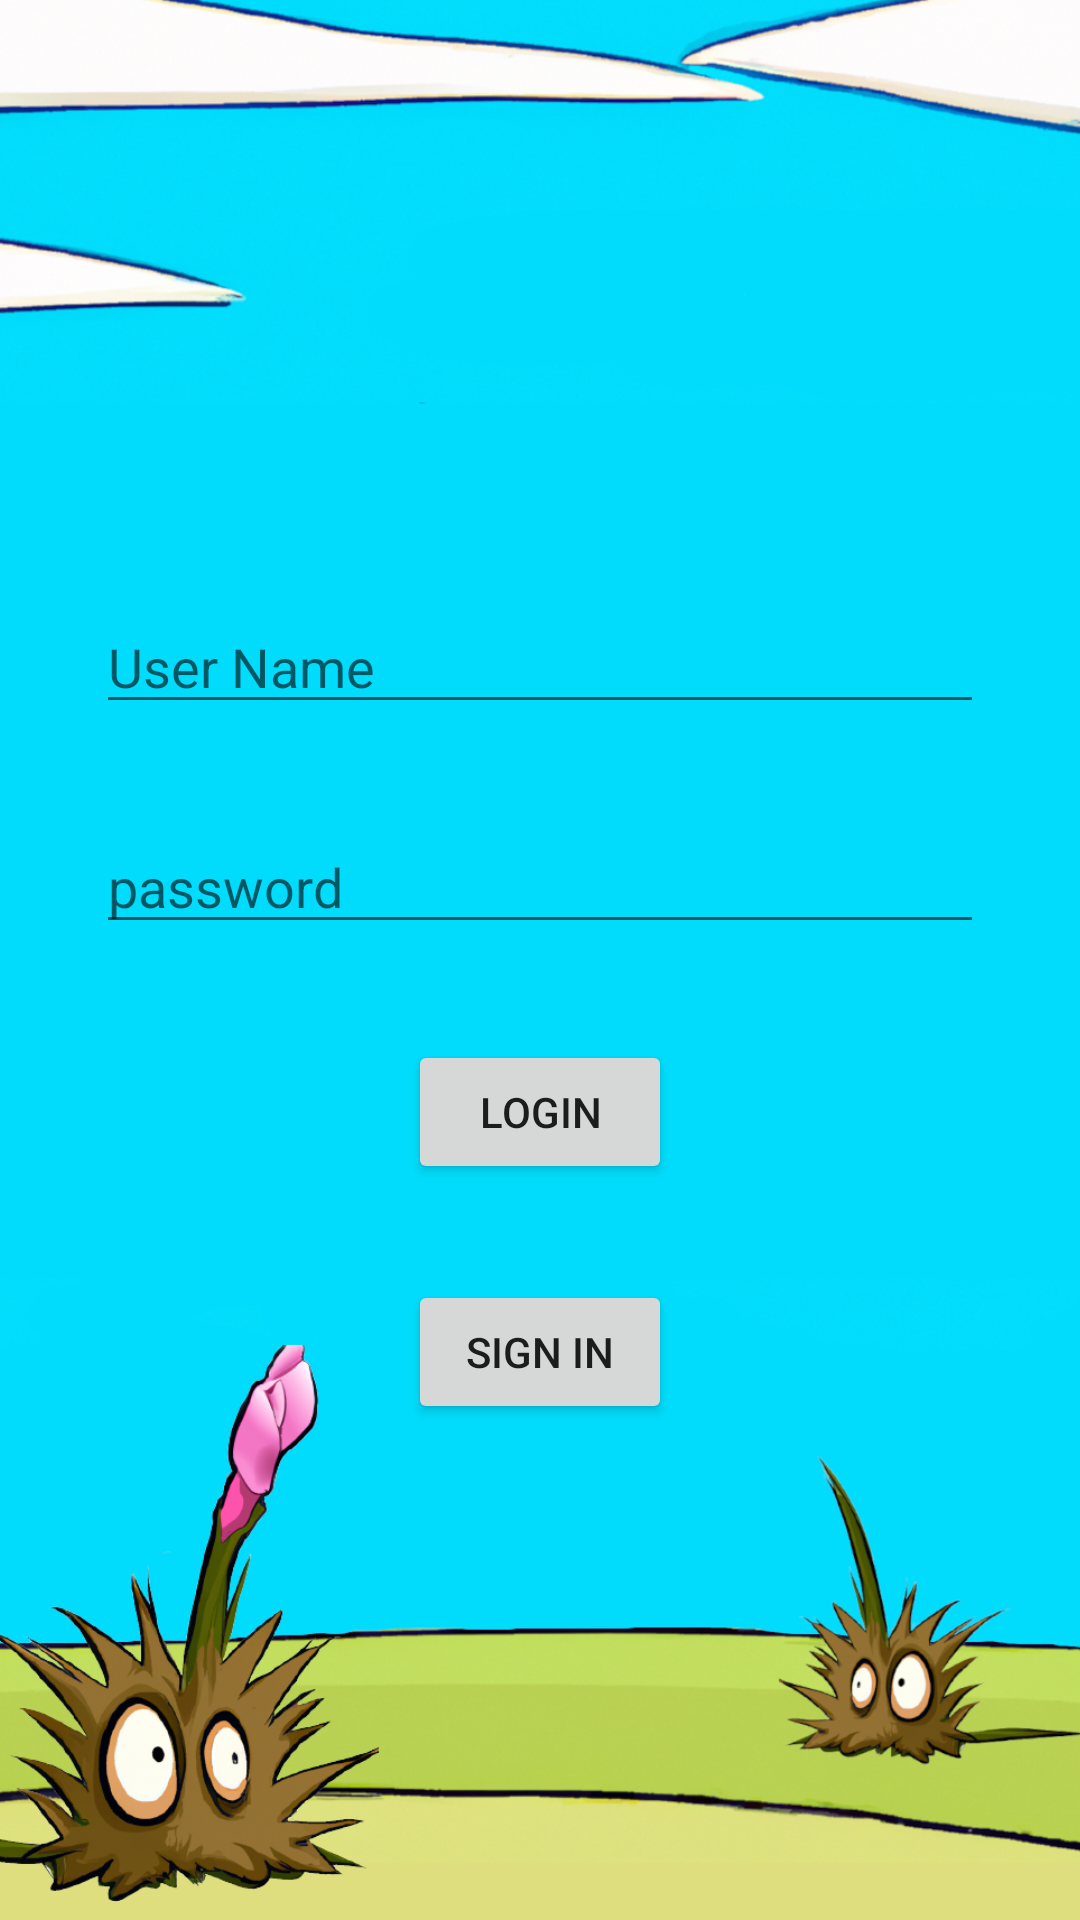

Android layout source for this screen:
<!-- AndroidManifest.xml: application theme Theme.Giame -->
<!-- res/layout/fragment_login.xml -->
<?xml version="1.0" encoding="utf-8"?>
<androidx.constraintlayout.widget.ConstraintLayout xmlns:android="http://schemas.android.com/apk/res/android"
    xmlns:app="http://schemas.android.com/apk/res-auto"
    xmlns:tools="http://schemas.android.com/tools"
    android:theme="@style/NoActionBarTheme"
    android:layout_width="match_parent"
    android:layout_height="match_parent"
    tools:context=".ui.LoginFragment" >

    <ImageView
        android:id="@+id/imageView5"
        android:layout_width="wrap_content"
        android:layout_height="wrap_content"
        android:scaleType="centerCrop"
        android:src="@drawable/fondoconfig"
        app:layout_constraintBottom_toBottomOf="parent"
        app:layout_constraintEnd_toEndOf="parent"
        app:layout_constraintStart_toStartOf="parent"
        app:layout_constraintTop_toTopOf="parent" />

    <Button
        android:id="@+id/btLogin"
        android:layout_width="wrap_content"
        android:layout_height="wrap_content"
        android:layout_marginTop="32dp"
        android:text="@string/login"
        app:layout_constraintEnd_toEndOf="parent"
        app:layout_constraintStart_toStartOf="parent"
        app:layout_constraintTop_toBottomOf="@+id/etPass" />

    <Button
        android:id="@+id/btSingIn"
        android:layout_width="wrap_content"
        android:layout_height="wrap_content"
        android:layout_marginTop="32dp"
        android:text="@string/sign"
        app:layout_constraintEnd_toEndOf="parent"
        app:layout_constraintStart_toStartOf="parent"
        app:layout_constraintTop_toBottomOf="@+id/btLogin" />

    <EditText
        android:id="@+id/etPass"
        android:layout_width="0dp"
        android:layout_height="wrap_content"
        android:layout_marginStart="32dp"
        android:layout_marginTop="32dp"
        android:layout_marginEnd="32dp"
        android:ems="10"
        android:hint="@string/password"
        android:inputType="textPassword"
        app:layout_constraintEnd_toEndOf="parent"
        app:layout_constraintStart_toStartOf="parent"
        app:layout_constraintTop_toBottomOf="@+id/etUserName" />

    <EditText
        android:id="@+id/etUserName"
        android:layout_width="0dp"
        android:layout_height="wrap_content"
        android:layout_marginStart="32dp"
        android:layout_marginTop="200dp"
        android:layout_marginEnd="32dp"
        android:ems="10"
        android:hint="@string/user_name"
        android:inputType="textPersonName"
        app:layout_constraintEnd_toEndOf="parent"
        app:layout_constraintStart_toStartOf="parent"
        app:layout_constraintTop_toTopOf="parent" />
</androidx.constraintlayout.widget.ConstraintLayout>
<!-- resources referenced by this layout -->
<resources>
  <!-- drawable fondoconfig: png bitmap (drawable, 684872 bytes) -->
  <string name="login">login</string>
  <string name="password">password</string>
  <string name="sign">Sign in</string>
  <string name="user_name">User Name</string>
  <style name="NoActionBarTheme" parent="Theme.AppCompat.Light.NoActionBar">
          <item name="windowActionBar">false</item>
          <item name="windowNoTitle">true</item>
      </style>
  <style name="Theme.Giame" parent="Theme.MaterialComponents.DayNight.DarkActionBar.Bridge">
  
          
          <item name="colorPrimary">@color/purple_500</item>
          <item name="colorPrimaryVariant">@color/purple_700</item>
          <item name="colorOnPrimary">@color/white</item>
          
          <item name="colorSecondary">@color/teal_200</item>
          <item name="colorSecondaryVariant">@color/teal_700</item>
          <item name="colorOnSecondary">@color/black</item>
          
          <item name="android:statusBarColor">?attr/colorPrimaryVariant</item>
          
      </style>
  <!-- not gathered from this repository: default colours our renderer supplied (Android Studio template values) -->
  <color name="purple_500">#FF6200EE</color>
  <color name="purple_700">#FF3700B3</color>
  <color name="teal_200">#FF03DAC5</color>
  <color name="teal_700">#FF018786</color>
  <color name="black">#FF000000</color>
  <color name="white">#FFFFFFFF</color>
</resources>
